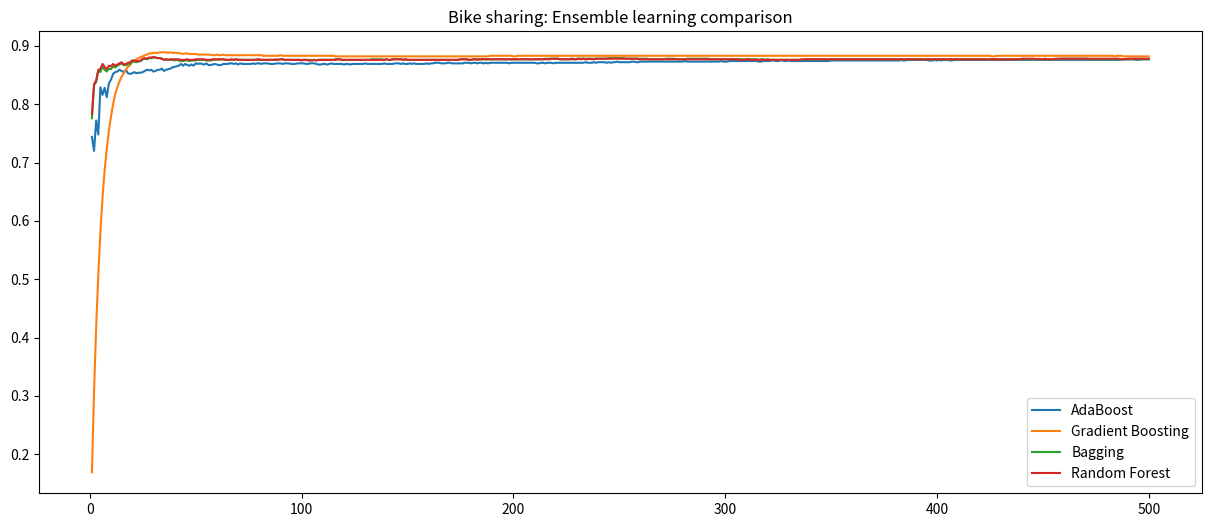

The script that saved this image: (Note: this script raises an exception after producing the figure.)
import matplotlib.pyplot as plt

#plt.style.use('ggplot')

adaboost = [0.744, 0.72, 0.772, 0.748, 0.829, 0.816, 0.828, 0.812, 0.836, 0.842, 0.852, 0.855, 0.856, 0.859, 0.857, 0.855, 0.859, 0.853, 0.852, 0.853, 0.855, 0.853, 0.854, 0.854, 0.855, 0.857, 0.859, 0.858, 0.859, 0.856, 0.857, 0.859, 0.859, 0.861, 0.857, 0.859, 0.86, 0.861, 0.863, 0.864, 0.865, 0.866, 0.869, 0.866, 0.869, 0.867, 0.866, 0.868, 0.866, 0.87, 0.869, 0.87, 0.869, 0.868, 0.87, 0.867, 0.867, 0.868, 0.869, 0.868, 0.867, 0.867, 0.869, 0.869, 0.869, 0.87, 0.87, 0.869, 0.87, 0.868, 0.87, 0.869, 0.869, 0.869, 0.869, 0.869, 0.87, 0.869, 0.87, 0.87, 0.869, 0.87, 0.87, 0.87, 0.869, 0.869, 0.869, 0.87, 0.87, 0.87, 0.869, 0.87, 0.87, 0.87, 0.869, 0.869, 0.869, 0.87, 0.87, 0.87, 0.87, 0.869, 0.869, 0.87, 0.87, 0.87, 0.869, 0.868, 0.868, 0.869, 0.869, 0.868, 0.869, 0.87, 0.869, 0.869, 0.869, 0.869, 0.869, 0.868, 0.869, 0.869, 0.868, 0.869, 0.869, 0.869, 0.869, 0.869, 0.869, 0.87, 0.869, 0.869, 0.869, 0.869, 0.869, 0.869, 0.869, 0.869, 0.87, 0.869, 0.869, 0.869, 0.869, 0.87, 0.87, 0.87, 0.869, 0.87, 0.869, 0.869, 0.87, 0.869, 0.87, 0.869, 0.869, 0.869, 0.869, 0.869, 0.87, 0.869, 0.87, 0.87, 0.871, 0.871, 0.871, 0.87, 0.87, 0.87, 0.871, 0.871, 0.87, 0.87, 0.87, 0.87, 0.87, 0.87, 0.871, 0.871, 0.871, 0.87, 0.871, 0.871, 0.87, 0.871, 0.871, 0.87, 0.871, 0.87, 0.871, 0.871, 0.871, 0.871, 0.871, 0.871, 0.871, 0.871, 0.871, 0.87, 0.871, 0.871, 0.871, 0.871, 0.871, 0.871, 0.871, 0.871, 0.871, 0.871, 0.871, 0.871, 0.87, 0.87, 0.871, 0.871, 0.87, 0.871, 0.871, 0.871, 0.87, 0.871, 0.871, 0.871, 0.871, 0.871, 0.871, 0.871, 0.871, 0.871, 0.871, 0.871, 0.871, 0.871, 0.871, 0.872, 0.871, 0.871, 0.871, 0.872, 0.871, 0.872, 0.872, 0.872, 0.872, 0.871, 0.872, 0.871, 0.872, 0.872, 0.873, 0.872, 0.872, 0.872, 0.872, 0.872, 0.872, 0.873, 0.873, 0.872, 0.872, 0.873, 0.873, 0.873, 0.873, 0.873, 0.873, 0.873, 0.873, 0.873, 0.873, 0.873, 0.873, 0.873, 0.873, 0.873, 0.873, 0.873, 0.873, 0.873, 0.873, 0.873, 0.874, 0.873, 0.873, 0.873, 0.873, 0.873, 0.873, 0.873, 0.873, 0.873, 0.873, 0.873, 0.873, 0.873, 0.873, 0.873, 0.873, 0.874, 0.873, 0.873, 0.873, 0.874, 0.874, 0.874, 0.874, 0.874, 0.874, 0.874, 0.874, 0.874, 0.874, 0.874, 0.874, 0.874, 0.874, 0.873, 0.873, 0.874, 0.874, 0.874, 0.874, 0.875, 0.875, 0.874, 0.874, 0.875, 0.875, 0.874, 0.874, 0.875, 0.874, 0.874, 0.874, 0.874, 0.874, 0.874, 0.874, 0.874, 0.874, 0.874, 0.874, 0.874, 0.874, 0.874, 0.874, 0.874, 0.874, 0.874, 0.874, 0.875, 0.875, 0.875, 0.875, 0.875, 0.875, 0.875, 0.875, 0.875, 0.875, 0.875, 0.875, 0.875, 0.875, 0.875, 0.875, 0.875, 0.875, 0.875, 0.875, 0.875, 0.875, 0.875, 0.875, 0.875, 0.875, 0.875, 0.875, 0.875, 0.875, 0.875, 0.875, 0.875, 0.876, 0.875, 0.875, 0.876, 0.876, 0.876, 0.876, 0.876, 0.876, 0.876, 0.876, 0.876, 0.876, 0.875, 0.875, 0.875, 0.876, 0.875, 0.876, 0.875, 0.876, 0.876, 0.876, 0.875, 0.875, 0.876, 0.876, 0.876, 0.876, 0.876, 0.876, 0.876, 0.876, 0.876, 0.876, 0.876, 0.876, 0.876, 0.876, 0.876, 0.876, 0.876, 0.876, 0.876, 0.876, 0.876, 0.876, 0.876, 0.876, 0.876, 0.876, 0.876, 0.876, 0.876, 0.876, 0.876, 0.876, 0.876, 0.876, 0.876, 0.876, 0.876, 0.876, 0.876, 0.876, 0.876, 0.876, 0.876, 0.876, 0.876, 0.876, 0.876, 0.876, 0.876, 0.876, 0.876, 0.876, 0.876, 0.876, 0.876, 0.876, 0.876, 0.876, 0.876, 0.876, 0.876, 0.876, 0.876, 0.876, 0.876, 0.876, 0.876, 0.876, 0.876, 0.876, 0.876, 0.876, 0.876, 0.876, 0.876, 0.876, 0.876, 0.876, 0.876, 0.877, 0.877, 0.877, 0.877, 0.877, 0.877, 0.877, 0.876, 0.876, 0.877, 0.877, 0.877, 0.877, 0.877]
gradient_boosting = [0.169, 0.309, 0.418, 0.507, 0.581, 0.64, 0.687, 0.723, 0.754, 0.779, 0.8, 0.818, 0.829, 0.839, 0.847, 0.853, 0.859, 0.864, 0.867, 0.872, 0.874, 0.877, 0.879, 0.881, 0.882, 0.884, 0.885, 0.887, 0.887, 0.888, 0.888, 0.888, 0.889, 0.889, 0.889, 0.889, 0.888, 0.889, 0.888, 0.888, 0.888, 0.888, 0.887, 0.886, 0.887, 0.887, 0.886, 0.886, 0.886, 0.886, 0.885, 0.885, 0.885, 0.885, 0.885, 0.885, 0.885, 0.884, 0.884, 0.885, 0.884, 0.884, 0.885, 0.884, 0.884, 0.884, 0.884, 0.884, 0.884, 0.884, 0.884, 0.884, 0.884, 0.884, 0.884, 0.884, 0.884, 0.884, 0.884, 0.884, 0.884, 0.883, 0.883, 0.883, 0.883, 0.883, 0.883, 0.883, 0.883, 0.884, 0.883, 0.883, 0.883, 0.883, 0.883, 0.883, 0.883, 0.883, 0.883, 0.883, 0.883, 0.883, 0.883, 0.883, 0.883, 0.883, 0.883, 0.883, 0.883, 0.883, 0.883, 0.883, 0.883, 0.883, 0.883, 0.882, 0.882, 0.882, 0.882, 0.882, 0.882, 0.882, 0.882, 0.882, 0.882, 0.882, 0.882, 0.882, 0.882, 0.882, 0.882, 0.882, 0.882, 0.882, 0.882, 0.882, 0.882, 0.882, 0.882, 0.882, 0.882, 0.882, 0.882, 0.882, 0.882, 0.882, 0.882, 0.882, 0.882, 0.882, 0.882, 0.882, 0.882, 0.882, 0.882, 0.882, 0.882, 0.882, 0.882, 0.882, 0.882, 0.882, 0.882, 0.882, 0.882, 0.882, 0.882, 0.882, 0.882, 0.882, 0.882, 0.882, 0.882, 0.882, 0.882, 0.882, 0.882, 0.882, 0.882, 0.882, 0.882, 0.882, 0.882, 0.882, 0.882, 0.882, 0.882, 0.882, 0.883, 0.883, 0.883, 0.883, 0.883, 0.883, 0.883, 0.883, 0.883, 0.883, 0.883, 0.882, 0.882, 0.883, 0.883, 0.883, 0.883, 0.883, 0.883, 0.883, 0.883, 0.883, 0.883, 0.883, 0.883, 0.883, 0.883, 0.883, 0.883, 0.883, 0.883, 0.883, 0.883, 0.883, 0.883, 0.883, 0.883, 0.883, 0.883, 0.883, 0.883, 0.883, 0.883, 0.883, 0.883, 0.883, 0.883, 0.883, 0.883, 0.883, 0.883, 0.883, 0.883, 0.883, 0.883, 0.883, 0.883, 0.883, 0.883, 0.883, 0.883, 0.883, 0.883, 0.883, 0.883, 0.883, 0.883, 0.883, 0.883, 0.883, 0.883, 0.883, 0.883, 0.883, 0.883, 0.883, 0.883, 0.883, 0.883, 0.883, 0.883, 0.883, 0.883, 0.883, 0.883, 0.883, 0.883, 0.883, 0.883, 0.883, 0.883, 0.883, 0.883, 0.883, 0.883, 0.883, 0.883, 0.883, 0.883, 0.883, 0.883, 0.883, 0.883, 0.883, 0.883, 0.883, 0.883, 0.883, 0.883, 0.883, 0.883, 0.883, 0.883, 0.883, 0.883, 0.883, 0.883, 0.883, 0.883, 0.883, 0.883, 0.883, 0.883, 0.883, 0.883, 0.883, 0.883, 0.883, 0.883, 0.883, 0.883, 0.883, 0.883, 0.883, 0.883, 0.883, 0.883, 0.883, 0.883, 0.883, 0.883, 0.883, 0.883, 0.883, 0.883, 0.883, 0.883, 0.883, 0.883, 0.883, 0.883, 0.883, 0.883, 0.883, 0.883, 0.883, 0.883, 0.883, 0.883, 0.883, 0.883, 0.883, 0.883, 0.883, 0.883, 0.883, 0.883, 0.883, 0.883, 0.883, 0.883, 0.883, 0.883, 0.883, 0.883, 0.883, 0.883, 0.883, 0.883, 0.883, 0.883, 0.883, 0.883, 0.883, 0.883, 0.883, 0.883, 0.883, 0.883, 0.883, 0.883, 0.883, 0.883, 0.883, 0.883, 0.883, 0.883, 0.883, 0.883, 0.883, 0.883, 0.883, 0.883, 0.883, 0.883, 0.883, 0.883, 0.883, 0.883, 0.883, 0.883, 0.883, 0.883, 0.883, 0.883, 0.883, 0.883, 0.883, 0.883, 0.883, 0.883, 0.883, 0.883, 0.883, 0.883, 0.883, 0.883, 0.883, 0.883, 0.883, 0.883, 0.883, 0.883, 0.883, 0.883, 0.883, 0.883, 0.882, 0.882, 0.883, 0.883, 0.883, 0.883, 0.883, 0.883, 0.883, 0.883, 0.883, 0.883, 0.883, 0.883, 0.883, 0.883, 0.883, 0.883, 0.883, 0.883, 0.883, 0.883, 0.883, 0.883, 0.883, 0.883, 0.883, 0.883, 0.883, 0.883, 0.883, 0.883, 0.883, 0.883, 0.883, 0.883, 0.883, 0.883, 0.883, 0.883, 0.883, 0.883, 0.883, 0.883, 0.883, 0.883, 0.883, 0.883, 0.883, 0.883, 0.883, 0.883, 0.883, 0.883, 0.883, 0.883, 0.883, 0.883, 0.882, 0.883, 0.883, 0.883, 0.882, 0.882, 0.882, 0.882, 0.882, 0.882, 0.882, 0.882, 0.882, 0.882, 0.882, 0.882, 0.882]
bagging = [0.776, 0.833, 0.838, 0.859, 0.855, 0.864, 0.859, 0.856, 0.861, 0.86, 0.865, 0.863, 0.866, 0.868, 0.87, 0.867, 0.867, 0.868, 0.87, 0.873, 0.873, 0.872, 0.873, 0.874, 0.877, 0.878, 0.877, 0.879, 0.879, 0.88, 0.88, 0.879, 0.879, 0.878, 0.876, 0.877, 0.876, 0.876, 0.876, 0.875, 0.876, 0.875, 0.874, 0.874, 0.875, 0.875, 0.874, 0.875, 0.875, 0.875, 0.876, 0.876, 0.876, 0.876, 0.875, 0.875, 0.875, 0.876, 0.876, 0.877, 0.876, 0.877, 0.877, 0.876, 0.876, 0.876, 0.876, 0.876, 0.877, 0.876, 0.876, 0.876, 0.876, 0.876, 0.876, 0.876, 0.876, 0.876, 0.876, 0.876, 0.876, 0.876, 0.876, 0.876, 0.876, 0.876, 0.876, 0.876, 0.876, 0.877, 0.877, 0.876, 0.876, 0.876, 0.876, 0.876, 0.876, 0.876, 0.876, 0.876, 0.876, 0.876, 0.876, 0.876, 0.875, 0.876, 0.875, 0.876, 0.876, 0.876, 0.876, 0.876, 0.876, 0.876, 0.876, 0.877, 0.877, 0.877, 0.876, 0.876, 0.876, 0.876, 0.876, 0.876, 0.876, 0.876, 0.876, 0.876, 0.876, 0.876, 0.876, 0.876, 0.877, 0.877, 0.877, 0.877, 0.877, 0.877, 0.876, 0.877, 0.876, 0.876, 0.877, 0.877, 0.877, 0.877, 0.877, 0.876, 0.877, 0.876, 0.876, 0.876, 0.876, 0.876, 0.876, 0.876, 0.876, 0.876, 0.876, 0.876, 0.876, 0.876, 0.876, 0.876, 0.876, 0.876, 0.876, 0.876, 0.876, 0.876, 0.876, 0.876, 0.876, 0.876, 0.877, 0.877, 0.877, 0.877, 0.876, 0.876, 0.877, 0.877, 0.877, 0.877, 0.877, 0.877, 0.877, 0.877, 0.877, 0.877, 0.877, 0.877, 0.877, 0.877, 0.877, 0.877, 0.877, 0.877, 0.877, 0.877, 0.877, 0.877, 0.877, 0.877, 0.877, 0.877, 0.877, 0.877, 0.877, 0.877, 0.877, 0.877, 0.877, 0.877, 0.878, 0.878, 0.878, 0.878, 0.878, 0.878, 0.878, 0.877, 0.877, 0.877, 0.877, 0.877, 0.878, 0.878, 0.877, 0.878, 0.878, 0.878, 0.878, 0.878, 0.878, 0.878, 0.878, 0.878, 0.878, 0.878, 0.878, 0.878, 0.878, 0.878, 0.879, 0.879, 0.879, 0.879, 0.879, 0.879, 0.879, 0.879, 0.878, 0.878, 0.878, 0.878, 0.878, 0.878, 0.878, 0.878, 0.878, 0.878, 0.878, 0.877, 0.877, 0.877, 0.877, 0.877, 0.877, 0.877, 0.877, 0.878, 0.878, 0.878, 0.878, 0.878, 0.877, 0.877, 0.877, 0.877, 0.877, 0.878, 0.878, 0.878, 0.878, 0.878, 0.878, 0.878, 0.878, 0.878, 0.878, 0.878, 0.877, 0.877, 0.877, 0.877, 0.877, 0.877, 0.877, 0.877, 0.877, 0.877, 0.877, 0.877, 0.877, 0.877, 0.877, 0.877, 0.877, 0.877, 0.877, 0.877, 0.877, 0.877, 0.877, 0.876, 0.877, 0.877, 0.876, 0.877, 0.876, 0.876, 0.876, 0.876, 0.876, 0.876, 0.876, 0.876, 0.876, 0.876, 0.876, 0.876, 0.876, 0.876, 0.876, 0.876, 0.876, 0.877, 0.877, 0.877, 0.877, 0.877, 0.877, 0.877, 0.877, 0.877, 0.877, 0.877, 0.877, 0.877, 0.877, 0.877, 0.877, 0.877, 0.877, 0.877, 0.877, 0.877, 0.877, 0.877, 0.877, 0.877, 0.877, 0.877, 0.877, 0.877, 0.877, 0.877, 0.877, 0.877, 0.877, 0.877, 0.877, 0.877, 0.877, 0.877, 0.877, 0.877, 0.877, 0.877, 0.877, 0.877, 0.877, 0.877, 0.877, 0.877, 0.877, 0.877, 0.877, 0.877, 0.877, 0.877, 0.877, 0.877, 0.877, 0.877, 0.877, 0.877, 0.877, 0.877, 0.877, 0.877, 0.877, 0.877, 0.877, 0.877, 0.877, 0.877, 0.877, 0.877, 0.877, 0.877, 0.877, 0.877, 0.877, 0.877, 0.877, 0.877, 0.877, 0.877, 0.877, 0.877, 0.877, 0.877, 0.877, 0.877, 0.877, 0.877, 0.877, 0.877, 0.877, 0.877, 0.877, 0.877, 0.877, 0.877, 0.877, 0.877, 0.877, 0.877, 0.877, 0.877, 0.877, 0.877, 0.877, 0.877, 0.877, 0.877, 0.877, 0.877, 0.877, 0.877, 0.877, 0.877, 0.877, 0.877, 0.877, 0.878, 0.878, 0.878, 0.878, 0.878, 0.878, 0.878, 0.878, 0.878, 0.878, 0.878, 0.878, 0.878, 0.878, 0.877, 0.877, 0.877, 0.877, 0.877, 0.877, 0.877, 0.877, 0.877, 0.877, 0.877, 0.877, 0.877, 0.877, 0.877, 0.877, 0.877, 0.877, 0.877, 0.877, 0.877, 0.877, 0.877, 0.877, 0.877, 0.877, 0.877, 0.877, 0.877]
random_forest = [0.783, 0.834, 0.841, 0.858, 0.861, 0.869, 0.864, 0.86, 0.866, 0.865, 0.869, 0.866, 0.868, 0.87, 0.872, 0.868, 0.869, 0.871, 0.872, 0.875, 0.875, 0.874, 0.874, 0.875, 0.878, 0.879, 0.878, 0.88, 0.88, 0.881, 0.88, 0.879, 0.879, 0.878, 0.876, 0.877, 0.876, 0.877, 0.877, 0.877, 0.877, 0.877, 0.876, 0.876, 0.876, 0.877, 0.876, 0.876, 0.876, 0.877, 0.877, 0.877, 0.877, 0.877, 0.876, 0.876, 0.876, 0.877, 0.877, 0.877, 0.877, 0.877, 0.877, 0.876, 0.876, 0.876, 0.877, 0.876, 0.877, 0.876, 0.876, 0.876, 0.876, 0.876, 0.876, 0.876, 0.876, 0.876, 0.877, 0.877, 0.876, 0.876, 0.876, 0.876, 0.876, 0.876, 0.876, 0.877, 0.876, 0.877, 0.877, 0.876, 0.876, 0.876, 0.876, 0.876, 0.876, 0.876, 0.876, 0.875, 0.876, 0.876, 0.875, 0.875, 0.875, 0.876, 0.875, 0.876, 0.876, 0.876, 0.876, 0.876, 0.876, 0.876, 0.876, 0.876, 0.877, 0.877, 0.876, 0.876, 0.876, 0.876, 0.876, 0.876, 0.876, 0.876, 0.876, 0.876, 0.876, 0.876, 0.876, 0.876, 0.876, 0.876, 0.876, 0.876, 0.876, 0.876, 0.876, 0.877, 0.876, 0.876, 0.877, 0.877, 0.877, 0.877, 0.877, 0.876, 0.877, 0.876, 0.876, 0.876, 0.876, 0.876, 0.876, 0.876, 0.876, 0.876, 0.876, 0.876, 0.876, 0.876, 0.876, 0.876, 0.876, 0.876, 0.876, 0.876, 0.876, 0.876, 0.876, 0.876, 0.876, 0.876, 0.877, 0.877, 0.877, 0.877, 0.876, 0.876, 0.877, 0.877, 0.876, 0.877, 0.877, 0.877, 0.877, 0.877, 0.877, 0.877, 0.877, 0.877, 0.877, 0.877, 0.877, 0.877, 0.877, 0.877, 0.877, 0.877, 0.877, 0.877, 0.877, 0.877, 0.877, 0.877, 0.877, 0.877, 0.877, 0.877, 0.877, 0.877, 0.877, 0.877, 0.877, 0.877, 0.877, 0.878, 0.878, 0.878, 0.878, 0.877, 0.877, 0.877, 0.877, 0.877, 0.877, 0.877, 0.877, 0.877, 0.878, 0.877, 0.878, 0.877, 0.877, 0.878, 0.877, 0.877, 0.878, 0.878, 0.878, 0.878, 0.878, 0.878, 0.878, 0.878, 0.878, 0.878, 0.878, 0.878, 0.878, 0.878, 0.878, 0.878, 0.878, 0.878, 0.878, 0.878, 0.877, 0.877, 0.877, 0.877, 0.877, 0.877, 0.877, 0.877, 0.877, 0.877, 0.877, 0.877, 0.877, 0.877, 0.877, 0.877, 0.877, 0.877, 0.877, 0.877, 0.877, 0.877, 0.877, 0.877, 0.877, 0.877, 0.877, 0.877, 0.877, 0.877, 0.877, 0.877, 0.877, 0.877, 0.877, 0.877, 0.877, 0.877, 0.877, 0.877, 0.877, 0.877, 0.877, 0.877, 0.877, 0.877, 0.877, 0.877, 0.876, 0.876, 0.876, 0.877, 0.877, 0.876, 0.876, 0.876, 0.876, 0.876, 0.876, 0.876, 0.876, 0.876, 0.876, 0.876, 0.876, 0.876, 0.876, 0.876, 0.876, 0.876, 0.876, 0.876, 0.876, 0.876, 0.876, 0.876, 0.876, 0.877, 0.877, 0.877, 0.877, 0.877, 0.877, 0.877, 0.877, 0.877, 0.877, 0.877, 0.877, 0.877, 0.877, 0.877, 0.877, 0.877, 0.877, 0.877, 0.877, 0.877, 0.877, 0.877, 0.877, 0.877, 0.877, 0.877, 0.877, 0.877, 0.877, 0.877, 0.877, 0.877, 0.877, 0.877, 0.877, 0.877, 0.877, 0.877, 0.877, 0.877, 0.877, 0.877, 0.877, 0.877, 0.877, 0.877, 0.877, 0.877, 0.877, 0.877, 0.877, 0.877, 0.877, 0.877, 0.877, 0.877, 0.877, 0.877, 0.877, 0.877, 0.877, 0.877, 0.877, 0.877, 0.877, 0.877, 0.877, 0.877, 0.877, 0.877, 0.877, 0.877, 0.877, 0.877, 0.877, 0.877, 0.877, 0.877, 0.877, 0.877, 0.877, 0.877, 0.877, 0.877, 0.877, 0.877, 0.877, 0.877, 0.877, 0.877, 0.877, 0.877, 0.877, 0.877, 0.877, 0.877, 0.877, 0.877, 0.877, 0.877, 0.877, 0.877, 0.877, 0.878, 0.878, 0.878, 0.878, 0.878, 0.878, 0.878, 0.877, 0.878, 0.877, 0.877, 0.878, 0.877, 0.877, 0.877, 0.877, 0.878, 0.878, 0.878, 0.878, 0.878, 0.878, 0.878, 0.878, 0.878, 0.878, 0.878, 0.878, 0.878, 0.878, 0.878, 0.878, 0.878, 0.878, 0.878, 0.878, 0.878, 0.878, 0.878, 0.878, 0.878, 0.878, 0.878, 0.878, 0.878, 0.878, 0.878, 0.877, 0.877, 0.877, 0.878, 0.878, 0.878, 0.878, 0.878, 0.878, 0.878, 0.878, 0.878, 0.878, 0.878]

mapping = [index for index in range(1, 501)]

plt.figure(figsize=(15, 6))
plt.title("Bike sharing: Ensemble learning comparison")
plt.plot(mapping, adaboost, label='AdaBoost')
plt.plot(mapping, gradient_boosting, label='Gradient Boosting')
plt.plot(mapping, bagging, label='Bagging')
plt.plot(mapping, random_forest, label='Random Forest')

plt.legend()

plt.savefig("figs/bcw_comparison.png")
plt.show()